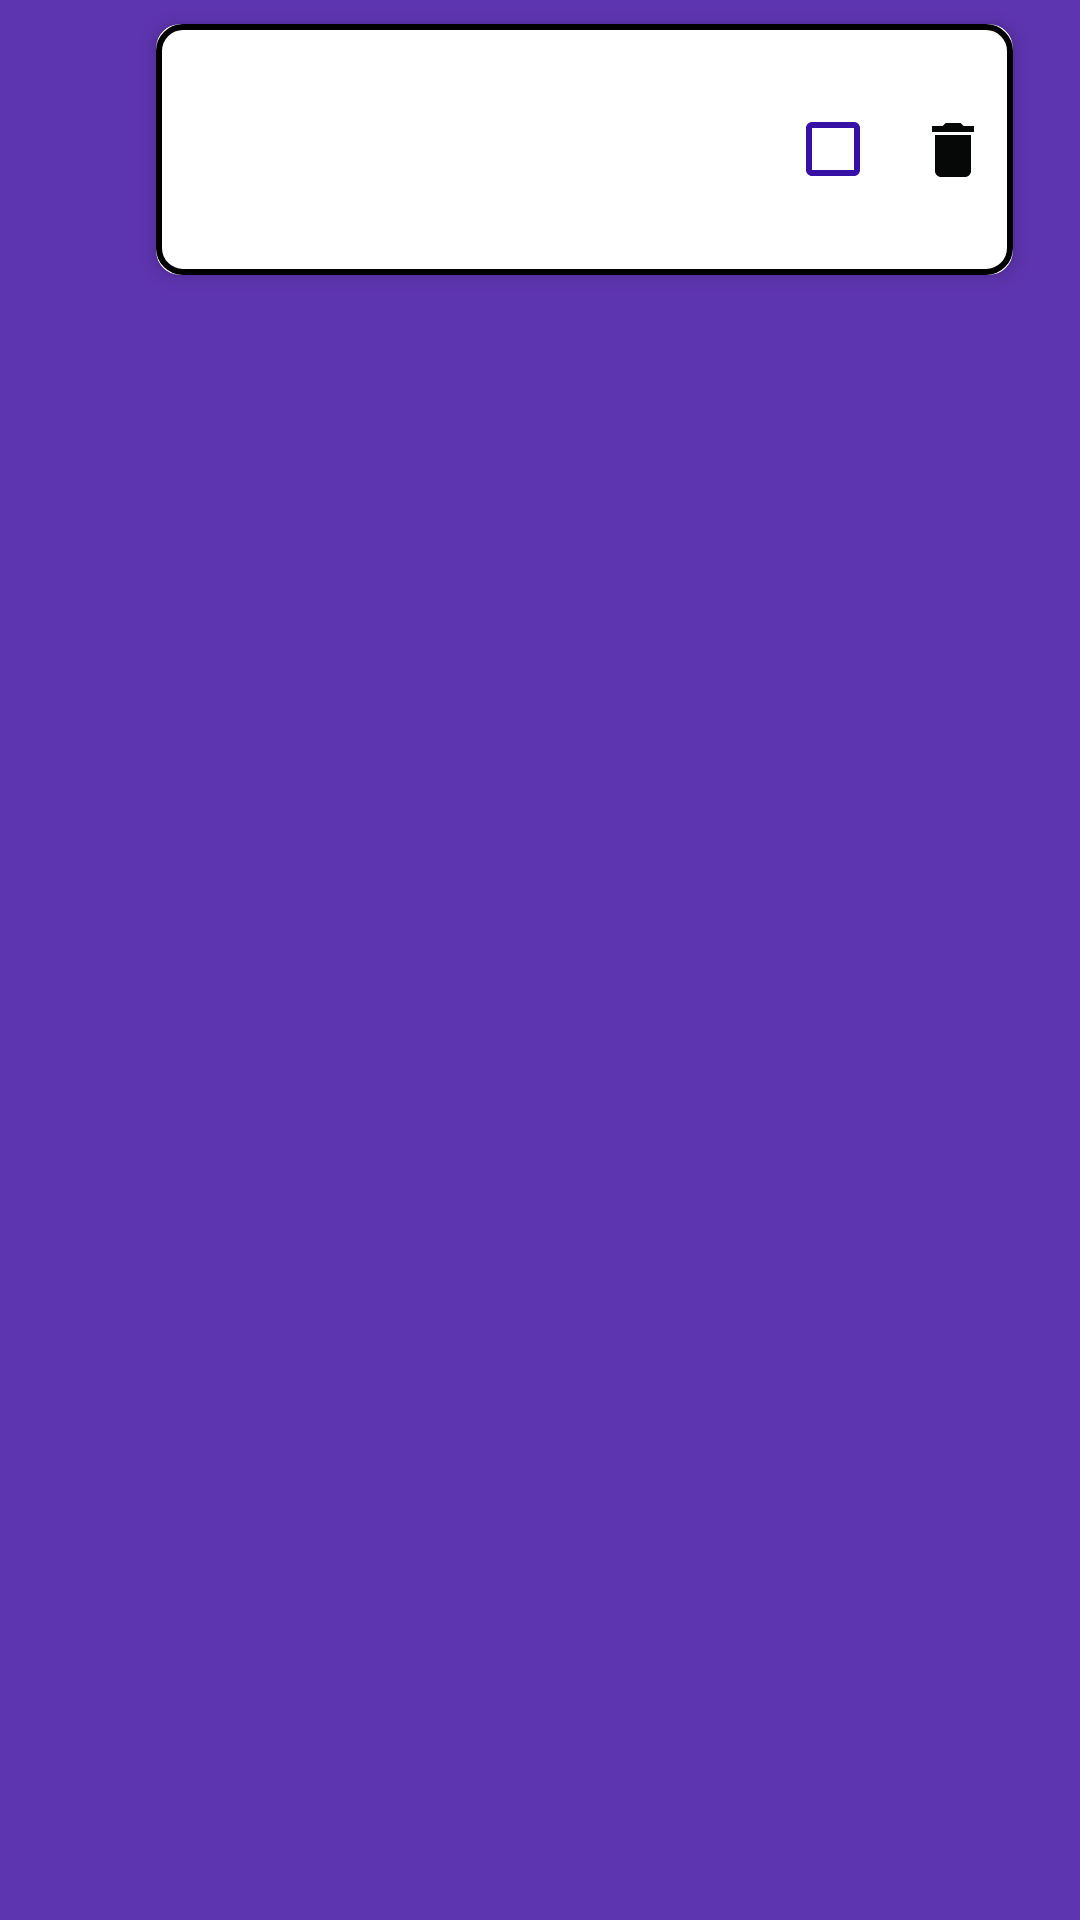

Here is an Android app screen rendered from its layout file. Give the layout XML and the strings, colors and styles it references.
<!-- AndroidManifest.xml: application theme AppTheme -->
<!-- res/layout/homework_item.xml -->
<?xml version="1.0" encoding="utf-8"?>
<android.support.constraint.ConstraintLayout xmlns:android="http://schemas.android.com/apk/res/android"
    xmlns:app="http://schemas.android.com/apk/res-auto"
    xmlns:tools="http://schemas.android.com/tools"
    android:layout_width="match_parent"
    android:layout_height="wrap_content"
    android:layout_gravity="center_vertical"
    android:id="@+id/homework_parent">

    <android.support.v7.widget.CardView xmlns:app="http://schemas.android.com/apk/res-auto"
        android:id="@+id/cardView"
        android:layout_width="wrap_content"
        android:layout_height="wrap_content"
        android:layout_marginStart="7dp"
        android:layout_marginLeft="7dp"
        android:layout_marginTop="8dp"
        android:layout_marginEnd="8dp"
        android:layout_marginRight="8dp"
        android:orientation="horizontal"
        app:cardCornerRadius="8dp"
        app:cardElevation="4dp"
        app:layout_constraintEnd_toEndOf="parent"
        app:layout_constraintStart_toEndOf="@+id/homework_icon"
        app:layout_constraintTop_toTopOf="parent">


        <android.support.constraint.ConstraintLayout
            android:layout_width="match_parent"
            android:layout_height="wrap_content"
            android:background="@drawable/hwitem_card_border">

            <TextView
                android:id="@+id/homework_item_title"
                android:layout_width="wrap_content"
                android:layout_height="wrap_content"
                android:layout_marginStart="@dimen/hw_item_title_margin_start"
                android:layout_marginLeft="@dimen/hw_item_title_margin_start"
                android:layout_marginTop="@dimen/hw_item_title_margin_top"
                android:textColor="@android:color/black"
                android:textSize="18sp"
                android:textStyle="bold"
                app:layout_constraintBottom_toTopOf="@+id/homework"
                app:layout_constraintStart_toStartOf="parent"
                app:layout_constraintTop_toTopOf="parent" />

            <TextView
                android:id="@+id/homework"
                android:layout_width="0dp"
                android:layout_height="wrap_content"
                android:layout_marginStart="@dimen/homework_margin_start"
                android:layout_marginLeft="@dimen/homework_margin_start"
                android:layout_marginTop="8dp"
                android:layout_marginEnd="@dimen/homework_margin_end"
                android:layout_marginRight="@dimen/homework_margin_end"
                android:layout_marginBottom="@dimen/homework_margin_bottom"
                android:gravity="center_vertical"
                android:textColor="@android:color/black"
                android:textSize="14sp"
                app:layout_constraintBottom_toBottomOf="parent"
                app:layout_constraintEnd_toStartOf="@+id/homework_item_divider_guide"
                app:layout_constraintHorizontal_bias="1.0"
                app:layout_constraintStart_toStartOf="parent"
                app:layout_constraintTop_toTopOf="parent" />

            <CheckBox
                android:id="@+id/home_item_check"
                android:layout_width="wrap_content"
                android:layout_height="0dp"
                android:layout_marginStart="@dimen/hw_item_checkbox_margin_start"
                android:layout_marginLeft="@dimen/hw_item_checkbox_margin_start"
                android:layout_marginTop="@dimen/hw_item_checkbox_margin_top"
                android:layout_marginEnd="@dimen/hw_item_checkbox_margin_end"
                android:layout_marginRight="@dimen/hw_item_checkbox_margin_end"
                android:layout_marginBottom="@dimen/hw_item_checkbox_margin_bottom"
                android:button="@drawable/check"
                app:layout_constraintBottom_toBottomOf="parent"
                app:layout_constraintEnd_toStartOf="@+id/home_item_delete"
                app:layout_constraintHorizontal_bias="0.5"
                app:layout_constraintHorizontal_chainStyle="packed"
                app:layout_constraintStart_toStartOf="@+id/homework_item_divider_guide"
                app:layout_constraintTop_toTopOf="parent" />

            <ImageView
                android:id="@+id/home_item_delete"
                android:layout_width="wrap_content"
                android:layout_height="0dp"
                android:layout_marginStart="@dimen/homework_item_delete_margin_start"
                android:layout_marginLeft="@dimen/homework_item_delete_margin_start"
                android:layout_marginTop="@dimen/homework_item_delete_margin_top"
                android:layout_marginEnd="@dimen/homework_item_delete_margin_end"
                android:layout_marginRight="@dimen/homework_item_delete_margin_end"
                android:layout_marginBottom="@dimen/homework_item_delete_margin_bottom"
                android:scaleType="centerInside"
                android:src="@drawable/ic_delete_black_24dp"
                app:layout_constraintBottom_toBottomOf="parent"
                app:layout_constraintEnd_toEndOf="parent"
                app:layout_constraintHorizontal_bias="0.5"
                app:layout_constraintHorizontal_chainStyle="packed"
                app:layout_constraintStart_toEndOf="@+id/home_item_check"
                app:layout_constraintTop_toTopOf="parent"
                app:layout_constraintVertical_bias="0.51" />

            <android.support.constraint.Guideline
                android:id="@+id/homework_item_divider_guide"
                android:layout_width="wrap_content"
                android:layout_height="wrap_content"
                android:orientation="vertical"
                app:layout_constraintGuide_percent="0.72" />
        </android.support.constraint.ConstraintLayout>


    </android.support.v7.widget.CardView>

    <ImageView
        android:id="@+id/homework_icon"
        android:layout_width="wrap_content"
        android:layout_height="wrap_content"
        android:layout_marginStart="8dp"
        android:layout_marginLeft="8dp"
        android:layout_marginTop="24dp"
        android:layout_marginEnd="8dp"
        android:layout_marginRight="8dp"
        android:src="@drawable/hwitem_card_border"
        app:layout_constraintEnd_toStartOf="@+id/cardView"
        app:layout_constraintStart_toStartOf="parent"
        app:layout_constraintTop_toTopOf="parent" />
</android.support.constraint.ConstraintLayout>
<!-- resources referenced by this layout -->
<resources>
  <dimen name="homework_item_delete_margin_bottom">8dp</dimen>
  <dimen name="homework_item_delete_margin_end">8dp</dimen>
  <dimen name="homework_item_delete_margin_start">8dp</dimen>
  <dimen name="homework_item_delete_margin_top">8dp</dimen>
  <dimen name="homework_margin_bottom">8dp</dimen>
  <dimen name="homework_margin_end">8dp</dimen>
  <dimen name="homework_margin_start">16dp</dimen>
  <dimen name="hw_item_checkbox_margin_bottom">8dp</dimen>
  <dimen name="hw_item_checkbox_margin_end">8dp</dimen>
  <dimen name="hw_item_checkbox_margin_start">8dp</dimen>
  <dimen name="hw_item_checkbox_margin_top">8dp</dimen>
  <dimen name="hw_item_title_margin_start">16dp</dimen>
  <dimen name="hw_item_title_margin_top">8dp</dimen>
  <!-- drawable check (drawable) -->
  <?xml version="1.0" encoding="utf-8"?>
  <selector xmlns:android="http://schemas.android.com/apk/res/android">
  
      <item android:state_checked="true"  android:drawable="@drawable/ic_check_black_24dp" />
      <item android:state_checked="false" android:drawable="@drawable/ic_check_box_outline_blank_black_24dp"/>
  </selector>
  <!-- drawable hwitem_card_border (drawable) -->
  <?xml version="1.0" encoding="utf-8"?>
  <shape xmlns:android="http://schemas.android.com/apk/res/android"
      android:shape="rectangle">
      <corners
          android:topRightRadius="8dp"
          android:topLeftRadius="8dp"
          android:bottomRightRadius="8dp"
          android:bottomLeftRadius="8dp"/>
      <stroke
          android:width="2dp"
          android:color="@android:color/black"
          > </stroke>
      <solid
          android:color="@android:color/transparent"/>
  
  </shape>
  <!-- drawable ic_delete_black_24dp (drawable) -->
  <vector android:height="24dp" android:tint="#060707"
      android:viewportHeight="24.0" android:viewportWidth="24.0"
      android:width="24dp" xmlns:android="http://schemas.android.com/apk/res/android">
      <path android:fillColor="#FF000000" android:pathData="M6,19c0,1.1 0.9,2 2,2h8c1.1,0 2,-0.9 2,-2V7H6v12zM19,4h-3.5l-1,-1h-5l-1,1H5v2h14V4z"/>
  </vector>
  <style name="AppTheme" parent="Theme.AppCompat.Light.NoActionBar">
          <item name="colorPrimary">@color/colorPrimary</item>
          <item name="colorPrimaryDark">@color/colorPrimaryDark</item>
          <item name="colorAccent">@color/colorAccent</item>
          <item name="android:textColor">@android:color/white</item>
          <item name="android:colorBackground">@color/colorPrimary</item>
          <item name="colorControlNormal">@android:color/white</item>
          <item name="android:progressBarStyleHorizontal">@style/progressBar</item>
      </style>
  <!-- drawable ic_check_black_24dp (drawable) -->
  <vector android:height="24dp" android:tint="#3710A6"
      android:viewportHeight="24.0" android:viewportWidth="24.0"
      android:width="24dp" xmlns:android="http://schemas.android.com/apk/res/android">
      <path android:fillColor="#FF000000" android:pathData="M9,16.17L4.83,12l-1.42,1.41L9,19 21,7l-1.41,-1.41z"/>
  </vector>
  <!-- drawable ic_check_box_outline_blank_black_24dp (drawable) -->
  <vector android:height="24dp" android:tint="#3710A6"
      android:viewportHeight="24.0" android:viewportWidth="24.0"
      android:width="24dp" xmlns:android="http://schemas.android.com/apk/res/android">
      <path android:fillColor="#FF000000" android:pathData="M19,5v14H5V5h14m0,-2H5c-1.1,0 -2,0.9 -2,2v14c0,1.1 0.9,2 2,2h14c1.1,0 2,-0.9 2,-2V5c0,-1.1 -0.9,-2 -2,-2z"/>
  </vector>
  <color name="colorPrimary">#5e35b1</color>
  <color name="colorPrimaryDark">#311b92</color>
  <color name="colorAccent">#ffe100</color>
  <style name="progressBar" parent="Widget.AppCompat.ProgressBar.Horizontal">
          <item name="android:color">#ffffff</item>
          <item name="android:height">10dp</item>
      </style>
</resources>
